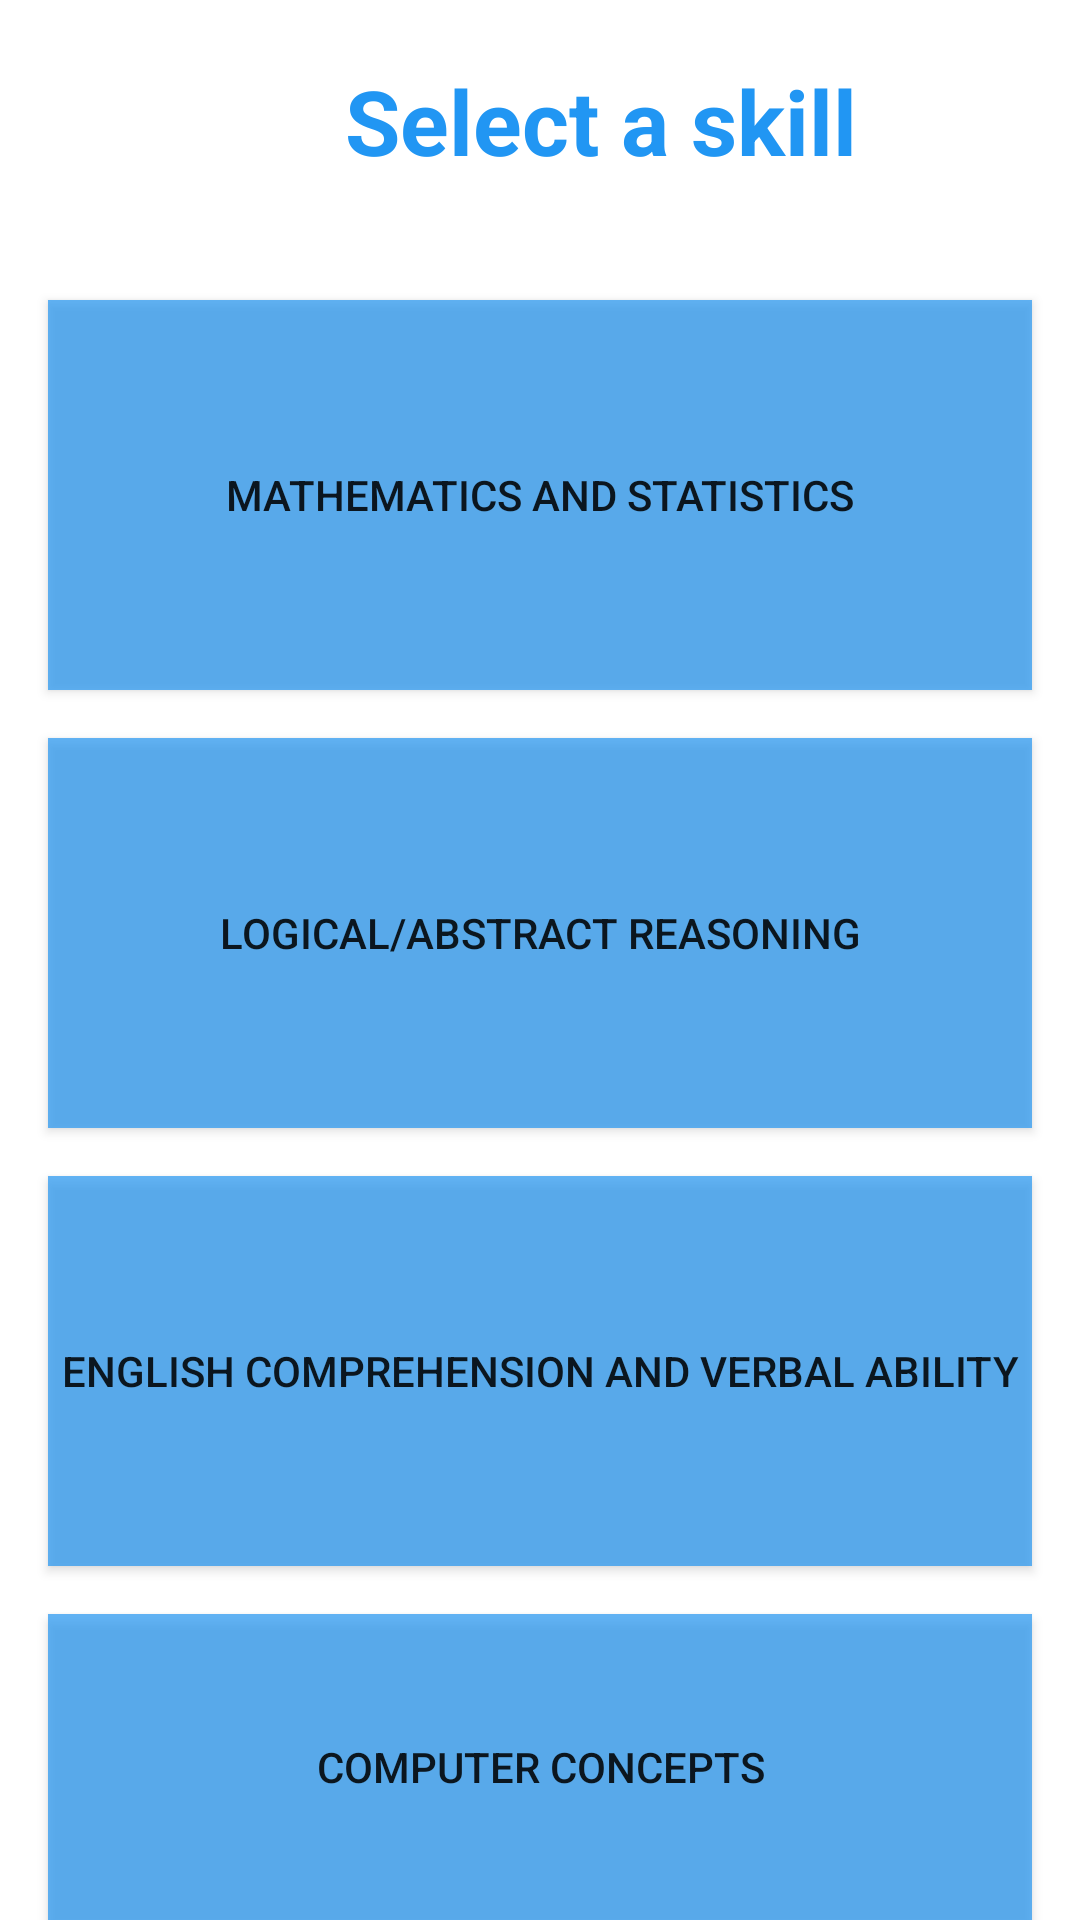

Write the Android layout XML for this screen, with the resource values it uses.
<!-- AndroidManifest.xml: application theme Theme.CampusRecuitment -->
<!-- res/layout/activity_skill_test.xml -->
<?xml version="1.0" encoding="utf-8"?>
<RelativeLayout xmlns:android="http://schemas.android.com/apk/res/android"
    xmlns:tools="http://schemas.android.com/tools"
    android:layout_width="match_parent"
    android:layout_height="match_parent"
    tools:context=".SkillTest"
    android:background="@drawable/office1">

    <TextView
        android:layout_width="match_parent"
        android:layout_height="match_parent"
        android:layout_marginLeft="115dp"
        android:textColor="#2196F3"
        android:textStyle="bold"
        android:layout_marginTop="20dp"
        android:text="Select a skill"
        android:textSize="30dp"
        />

    <Button
        android:id="@+id/btnMathStats"
        android:layout_width="match_parent"
        android:layout_height="130dp"
        android:text="Mathematics and Statistics"
        android:layout_marginTop="100dp"
        android:layout_marginLeft="16dp"
        android:layout_marginRight="16dp"
        android:background="#B22196F3"/>

    <Button
        android:id="@+id/btnLogicalReasoning"
        android:layout_width="match_parent"
        android:layout_height="130dp"
        android:text="Logical/Abstract Reasoning"
        android:layout_below="@id/btnMathStats"
        android:layout_marginTop="16dp"
        android:layout_marginLeft="16dp"
        android:layout_marginRight="16dp"
        android:background="#B22196F3"/>

    <Button
        android:id="@+id/btnEnglishComprehension"
        android:layout_width="match_parent"
        android:layout_height="130dp"
        android:text="English Comprehension and Verbal Ability"
        android:layout_below="@id/btnLogicalReasoning"
        android:layout_marginTop="16dp"
        android:layout_marginLeft="16dp"
        android:layout_marginRight="16dp"
        android:background="#B22196F3"/>

    <Button
        android:id="@+id/btnComputerConcepts"
        android:layout_width="match_parent"
        android:layout_height="130dp"
        android:text="Computer Concepts"
        android:layout_below="@id/btnEnglishComprehension"
        android:layout_marginTop="16dp"
        android:layout_marginLeft="16dp"
        android:layout_marginRight="16dp"
        android:background="#B22196F3"/>
</RelativeLayout>
<!-- resources referenced by this layout -->
<resources>
  <style name="Theme.CampusRecuitment" parent="Theme.MaterialComponents.DayNight.NoActionBar">
          
          <item name="colorPrimary">@color/purple_500</item>
          <item name="colorPrimaryVariant">@color/purple_700</item>
          <item name="colorOnPrimary">@color/white</item>
          
          <item name="colorSecondary">@color/teal_200</item>
          <item name="colorSecondaryVariant">@color/teal_700</item>
          <item name="colorOnSecondary">@color/black</item>
          
          <item name="android:statusBarColor">?attr/colorPrimaryVariant</item>
          
      </style>
  <color name="purple_500">#FF6200EE</color>
  <color name="purple_700">#FF3700B3</color>
  <color name="white">#FFFFFFFF</color>
  <color name="teal_200">#FF03DAC5</color>
  <color name="teal_700">#FF018786</color>
  <color name="black">#FF000000</color>
</resources>
